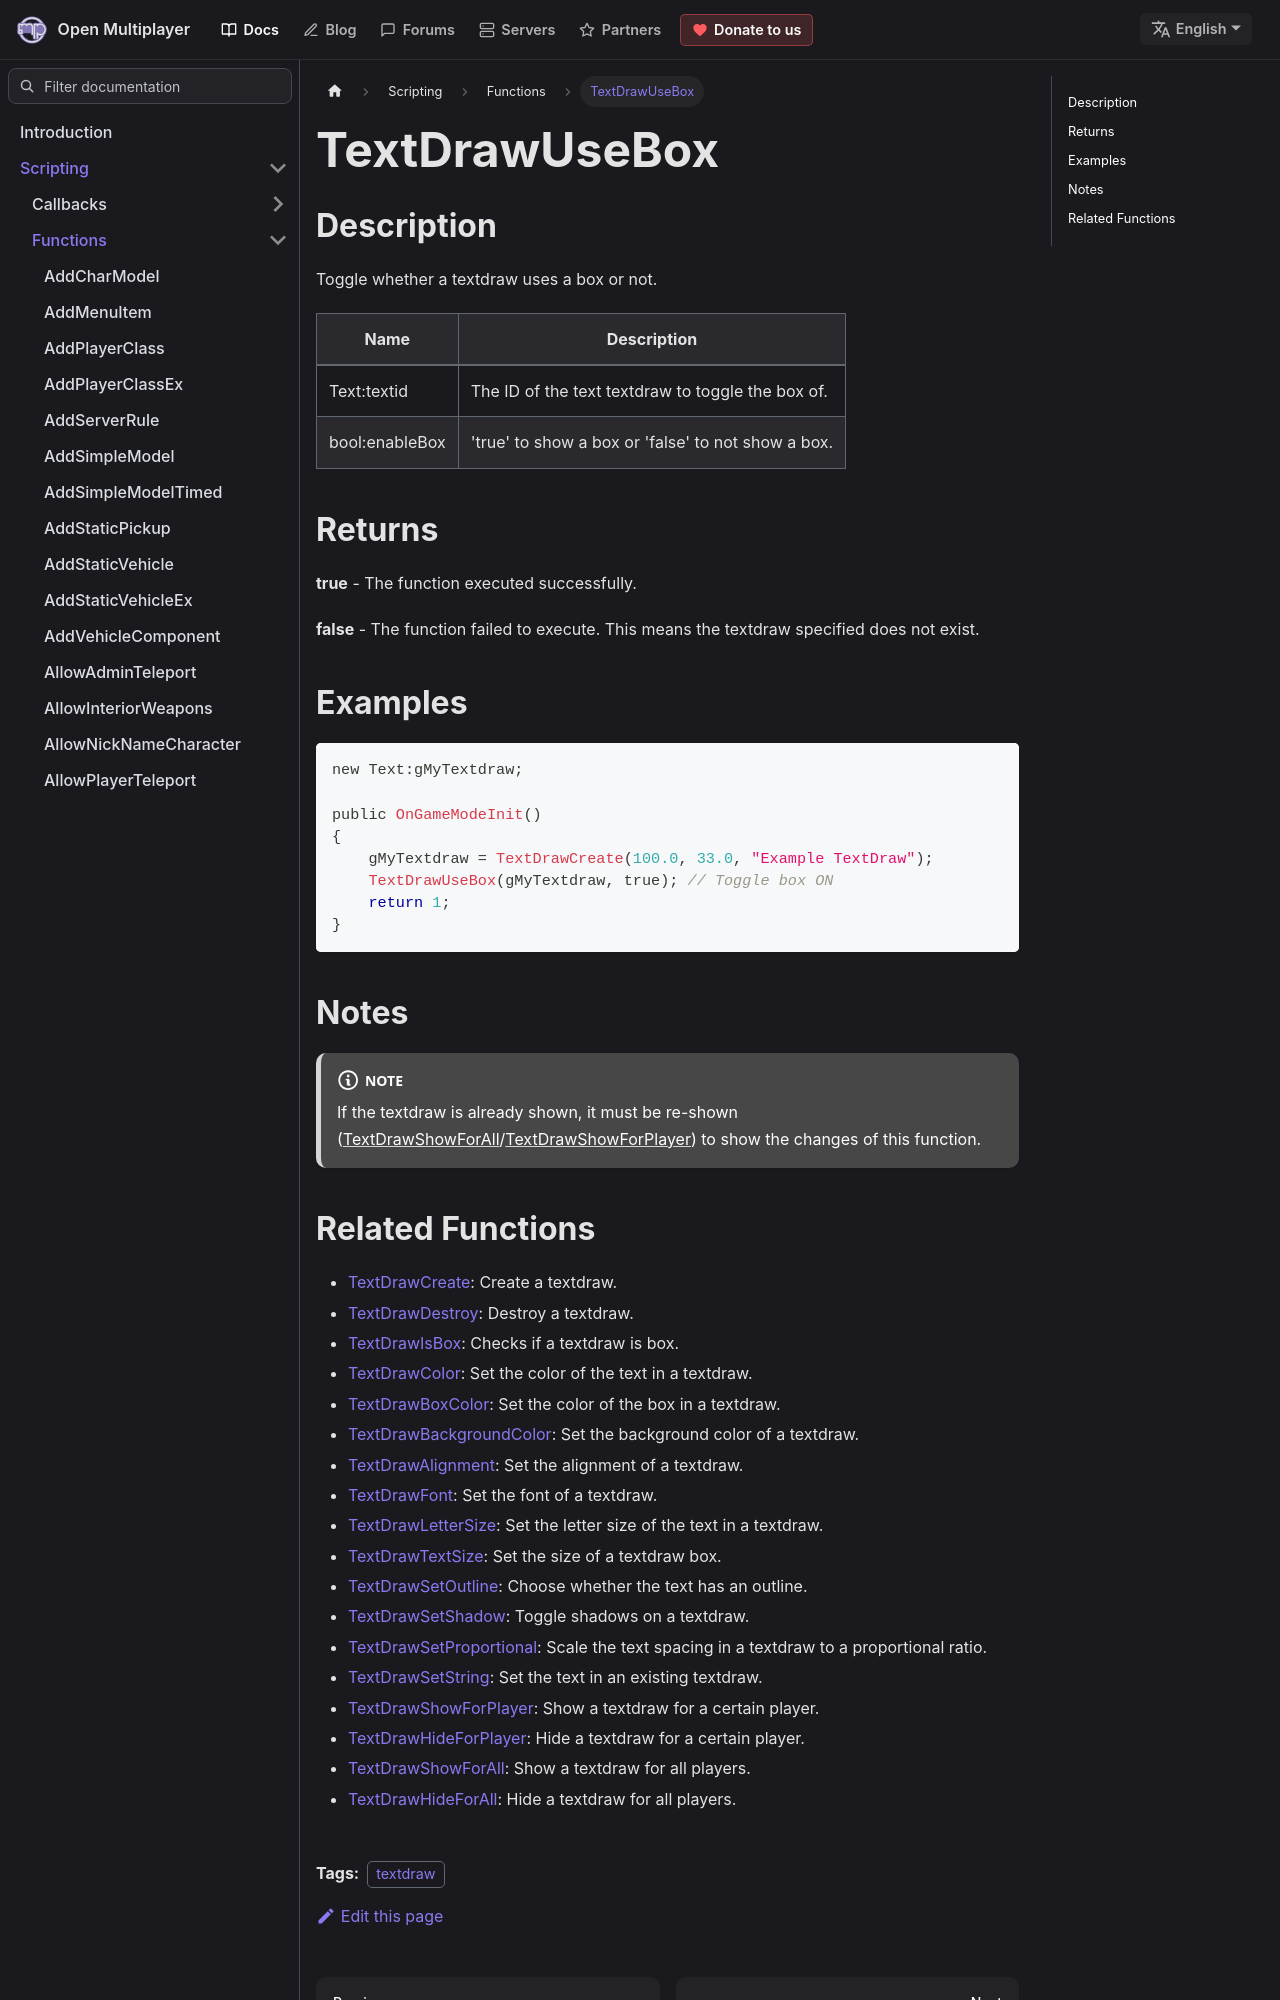

repository: openmultiplayer/web · page: docs/scripting/functions/TextDrawUseBox.html · generator: docusaurus

---
title: TextDrawUseBox
sidebar_label: TextDrawUseBox
description: Toggle whether a textdraw uses a box or not.
tags: ["textdraw"]
---

## Description

Toggle whether a textdraw uses a box or not.

| Name           | Description                                        |
| -------------- | -------------------------------------------------- |
| Text:textid    | The ID of the text textdraw to toggle the box of.  |
| bool:enableBox | 'true' to show a box or 'false' to not show a box. |

## Returns

**true** - The function executed successfully.

**false** - The function failed to execute. This means the textdraw specified does not exist.

## Examples

```c
new Text:gMyTextdraw;

public OnGameModeInit()
{
    gMyTextdraw = TextDrawCreate(100.0, 33.0, "Example TextDraw");
    TextDrawUseBox(gMyTextdraw, true); // Toggle box ON
    return 1;
}
```

## Notes

:::note

If the textdraw is already shown, it must be re-shown ([TextDrawShowForAll](TextDrawShowForAll)/[TextDrawShowForPlayer](TextDrawShowForPlayer)) to show the changes of this function.

:::
